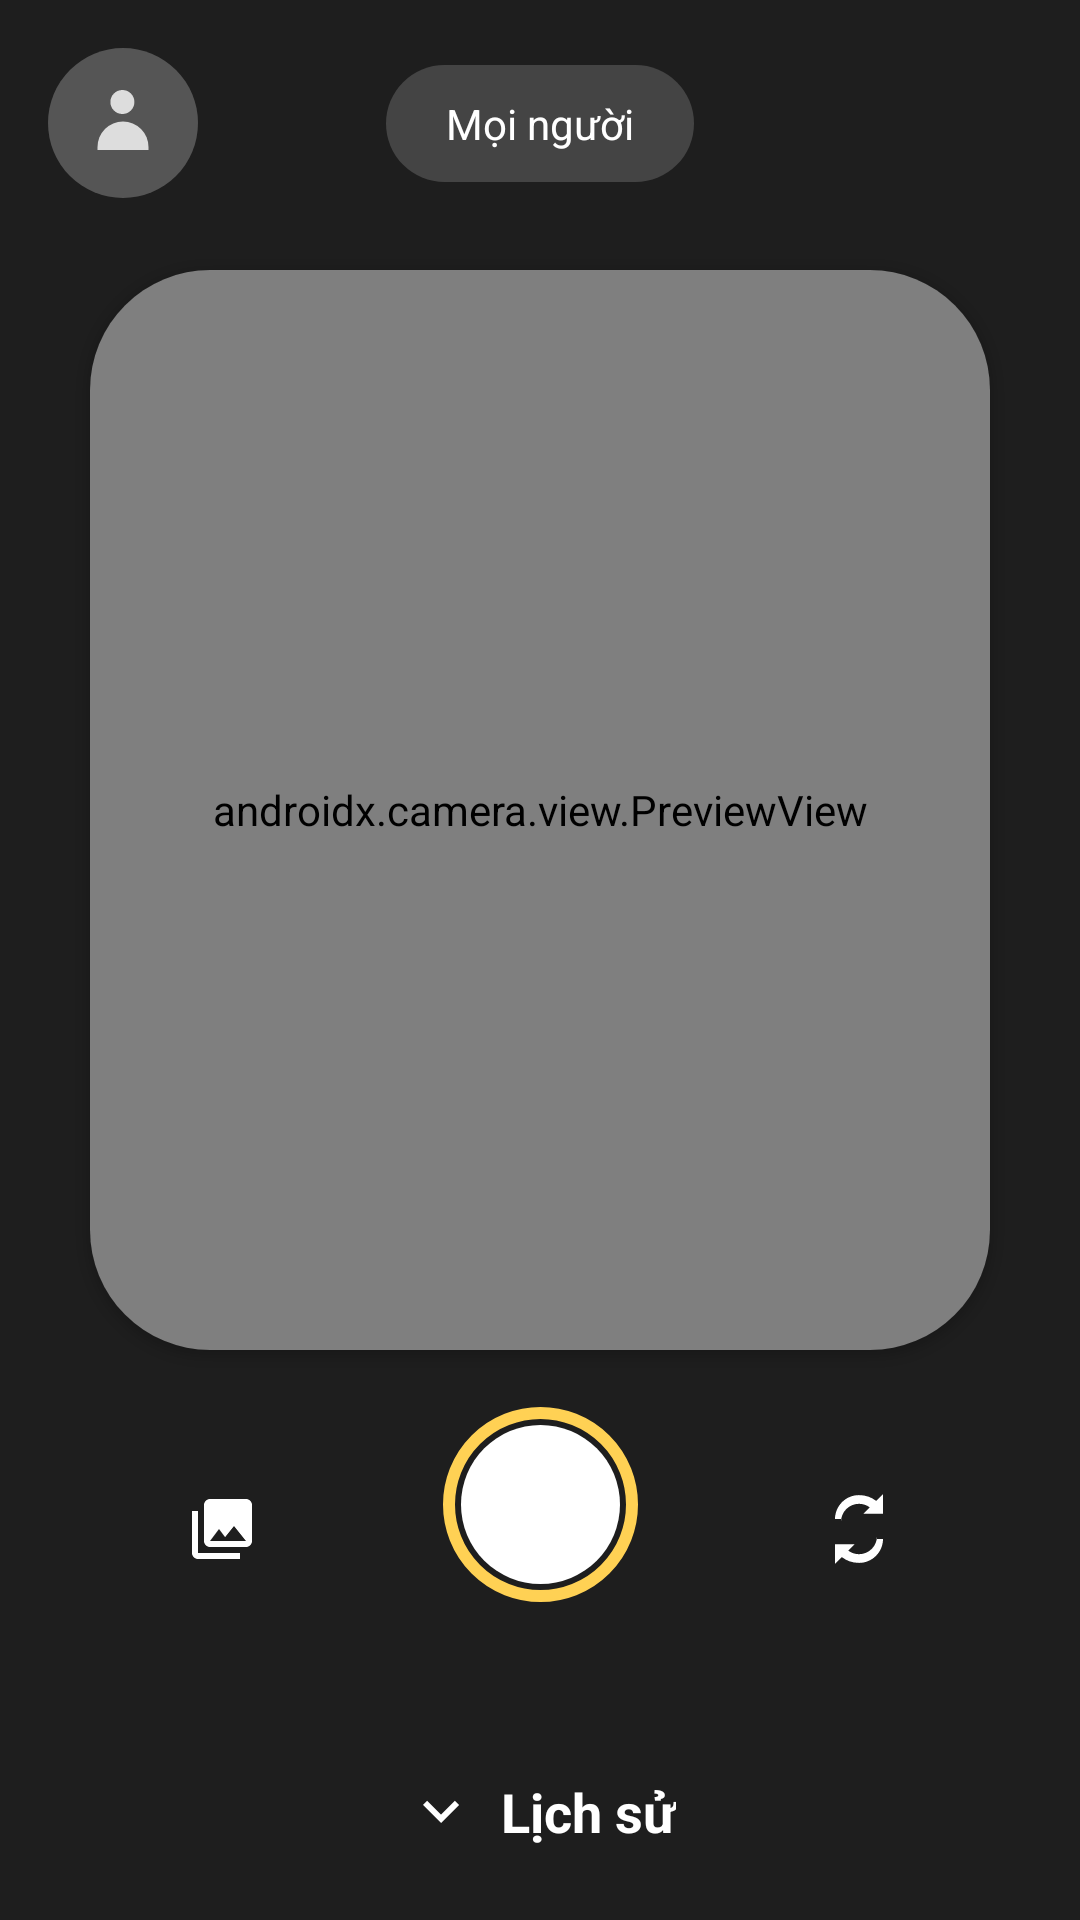

Write the Android layout XML for this screen, with the resource values it uses.
<!-- AndroidManifest.xml: application theme Theme.Bocket -->
<!-- res/layout/activity_main.xml -->
<?xml version="1.0" encoding="utf-8"?>
<androidx.constraintlayout.widget.ConstraintLayout
    xmlns:android="http://schemas.android.com/apk/res/android"
    xmlns:app="http://schemas.android.com/apk/res-auto"
    xmlns:tools="http://schemas.android.com/tools"
    android:layout_width="match_parent"
    android:layout_height="match_parent"
    android:background="#1E1E1E">


    <androidx.recyclerview.widget.RecyclerView
        android:id="@+id/rvFeed"
        android:layout_width="match_parent"
        android:layout_height="match_parent"
        android:visibility="gone"
        android:elevation="1dp" />


    <FrameLayout
        android:id="@+id/flCameraContainer"
        android:layout_width="match_parent"
        android:layout_height="0dp"
        android:layout_marginHorizontal="30dp"
        android:layout_marginTop="90dp"
        android:layout_marginBottom="190dp"
        android:background="@drawable/shape_rounded_camera"
        android:clipToOutline="true"
        android:elevation="2dp"
        app:layout_constraintBottom_toBottomOf="parent"
        app:layout_constraintTop_toTopOf="parent">


        <androidx.camera.view.PreviewView
            android:id="@+id/pvCameraPreview"
            android:layout_width="match_parent"
            android:layout_height="match_parent" />
    </FrameLayout>


    <androidx.constraintlayout.widget.ConstraintLayout
        android:id="@+id/clTopBar"
        android:layout_width="match_parent"
        android:layout_height="wrap_content"
        android:padding="16dp"
        android:elevation="10dp"
        app:layout_constraintTop_toTopOf="parent">


        <ImageButton
            android:id="@+id/ivAvatar"
            android:layout_width="50dp"
            android:layout_height="50dp"
            android:background="@drawable/shape_circle_avatar"
            android:src="@drawable/ic_avatar_placeholder"
            app:layout_constraintStart_toStartOf="parent"
            app:layout_constraintTop_toTopOf="parent" />


        <TextView
            android:id="@+id/tvFriendCount"
            android:layout_width="wrap_content"
            android:layout_height="wrap_content"
            android:background="@drawable/shape_capsule_gray"
            android:paddingHorizontal="20dp"
            android:paddingVertical="10dp"
            android:clickable="true"
            android:focusable="true"
            android:text="Mọi người"
            android:textColor="@android:color/white"
            app:layout_constraintBottom_toBottomOf="@+id/ivAvatar"
            app:layout_constraintEnd_toStartOf="@+id/ibFilter"
            app:layout_constraintStart_toEndOf="@+id/ivAvatar"
            app:layout_constraintTop_toTopOf="@+id/ivAvatar" />

        <ImageButton
            android:id="@+id/ibFilter"
            android:layout_width="50dp"
            android:layout_height="50dp"
            android:background="@drawable/shape_circle_avatar"
            android:src="@drawable/ic_filter"
            app:layout_constraintEnd_toEndOf="parent"
            app:layout_constraintTop_toTopOf="parent" />
    </androidx.constraintlayout.widget.ConstraintLayout>

    <androidx.swiperefreshlayout.widget.SwipeRefreshLayout
        android:id="@+id/swipeRefreshGrid"
        android:layout_width="match_parent"
        android:layout_height="0dp"
        android:visibility="gone"
        app:layout_constraintTop_toBottomOf="@id/clTopBar"
        app:layout_constraintBottom_toBottomOf="parent">

        <androidx.recyclerview.widget.RecyclerView
            android:id="@+id/rvGridHistory"
            android:layout_width="match_parent"
            android:layout_height="match_parent"
            android:background="#1E1E1E" />

    </androidx.swiperefreshlayout.widget.SwipeRefreshLayout>

    <androidx.constraintlayout.widget.ConstraintLayout
        android:id="@+id/clControlsCamera"
        android:layout_width="match_parent"
        android:layout_height="wrap_content"
        android:elevation="10dp"
        android:layout_marginBottom="90dp"
        app:layout_constraintBottom_toBottomOf="parent">


        <ImageButton
            android:id="@+id/ibGallery"
            android:layout_width="74dp"
            android:layout_height="81dp"
            android:background="?attr/selectableItemBackgroundBorderless"
            android:src="@drawable/ic_gallery_stack"
            app:layout_constraintBottom_toBottomOf="parent"
            app:layout_constraintEnd_toStartOf="@+id/ibCapture"
            app:layout_constraintStart_toStartOf="parent" />


        <ImageButton
            android:id="@+id/ibCapture"
            android:layout_width="65dp"
            android:layout_height="65dp"
            android:background="@drawable/shape_circle_white"
            app:layout_constraintEnd_toEndOf="parent"
            app:layout_constraintStart_toStartOf="parent"
            app:layout_constraintTop_toTopOf="parent" />


        <ImageButton
            android:id="@+id/ibSwitchCamera"
            android:layout_width="72dp"
            android:layout_height="81dp"
            android:background="?attr/selectableItemBackgroundBorderless"
            android:src="@drawable/ic_switch_camera"
            app:layout_constraintBottom_toBottomOf="parent"
            app:layout_constraintEnd_toEndOf="parent"
            app:layout_constraintStart_toEndOf="@+id/ibCapture" />
    </androidx.constraintlayout.widget.ConstraintLayout>


    <androidx.constraintlayout.widget.ConstraintLayout
        android:id="@+id/clControlsHistory"
        android:layout_width="match_parent"
        android:layout_height="wrap_content"
        android:elevation="10dp"
        android:visibility="gone"
        android:layout_marginBottom="30dp"
        app:layout_constraintBottom_toBottomOf="parent">

        <ImageButton
            android:id="@+id/ibGalleryHistory"
            android:layout_width="48dp"
            android:layout_height="48dp"
            android:padding="10dp"
            android:scaleType="fitCenter"
            android:background="?attr/selectableItemBackgroundBorderless"
            android:src="@drawable/share"
            app:layout_constraintBottom_toBottomOf="@+id/ibCaptureBack"
            app:layout_constraintTop_toTopOf="@+id/ibCaptureBack"
            app:layout_constraintEnd_toStartOf="@+id/ibCaptureBack"
            app:layout_constraintHorizontal_bias="0.5"
            app:layout_constraintStart_toStartOf="parent"
            app:tint="#A8A8A8" />

        <ImageButton
            android:id="@+id/ibCaptureBack"
            android:layout_width="65dp"
            android:layout_height="65dp"
            android:background="@drawable/shape_circle_white"
            app:layout_constraintEnd_toEndOf="parent"
            app:layout_constraintStart_toStartOf="parent"
            app:layout_constraintTop_toTopOf="parent" />

        <ImageButton
            android:id="@+id/ibSwitchCameraBack"
            android:layout_width="48dp"
            android:layout_height="48dp"
            android:padding="10dp"
            android:scaleType="fitCenter"
            android:background="?attr/selectableItemBackgroundBorderless"
            android:src="@drawable/library"
            app:layout_constraintBottom_toBottomOf="@+id/ibCaptureBack"
            app:layout_constraintTop_toTopOf="@+id/ibCaptureBack"
            app:layout_constraintEnd_toEndOf="parent"
            app:layout_constraintHorizontal_bias="0.5"
            app:layout_constraintStart_toEndOf="@+id/ibCaptureBack"
            app:tint="#A8A8A8" />

    </androidx.constraintlayout.widget.ConstraintLayout>


    <LinearLayout
        android:id="@+id/llHistory"
        android:layout_width="wrap_content"
        android:layout_height="wrap_content"
        android:orientation="horizontal"
        android:layout_marginBottom="24dp"
        android:elevation="10dp"
        app:layout_constraintBottom_toBottomOf="parent"
        app:layout_constraintEnd_toEndOf="parent"
        app:layout_constraintStart_toStartOf="parent">
        <ImageView
            android:layout_width="24dp"
            android:layout_height="24dp"
            android:src="@drawable/ic_arrow_down"
            app:tint="@android:color/white" />
        <TextView
            android:layout_width="wrap_content"
            android:layout_height="wrap_content"
            android:layout_marginStart="8dp"
            android:text="Lịch sử"
            android:textColor="@android:color/white"
            android:textSize="18sp"
            android:textStyle="bold" />
    </LinearLayout>

    <androidx.recyclerview.widget.RecyclerView
        android:id="@+id/rvFriendsList"
        android:layout_width="match_parent"
        android:layout_height="wrap_content"
        android:layout_marginLeft="30dp"
        android:layout_marginRight="30dp"
        android:background="@drawable/shape_top_rounded_dark"
        android:elevation="100dp"
        android:visibility="gone"
        android:paddingTop="10dp"
        android:clipToPadding="false"
        app:layout_constrainedHeight="true"
        app:layout_constraintHeight_max="450dp"
        app:layout_constraintTop_toBottomOf="@+id/clTopBar"
        app:layout_constraintStart_toStartOf="@+id/tvFriendCount"
        app:layout_constraintEnd_toEndOf="@+id/tvFriendCount"
        app:layout_constraintVertical_bias="0.0"
        tools:ignore="NotSibling" />

</androidx.constraintlayout.widget.ConstraintLayout>
<!-- resources referenced by this layout -->
<resources>
  <!-- drawable ic_arrow_down (drawable) -->
  <vector xmlns:android="http://schemas.android.com/apk/res/android"
      android:width="24dp"
      android:height="24dp"
      android:viewportWidth="24"
      android:viewportHeight="24"
      android:tint="#FFFFFF">
      <path
          android:fillColor="@android:color/white"
          android:pathData="M7.41,8.59L12,13.17l4.59,-4.58L18,10l-6,6 -6,-6 1.41,-1.41z" />
  </vector>
  <!-- drawable ic_avatar_placeholder (drawable) -->
  <?xml version="1.0" encoding="utf-8"?>
  <vector xmlns:android="http://schemas.android.com/apk/res/android"
      android:width="50dp"
      android:height="50dp"
      android:viewportWidth="50"
      android:viewportHeight="50">
  
      <path
          android:fillColor="#555555"
          android:pathData="M25,25m-25,0a25,25 0,1 1,50 0a25,25 0,1 1,-50 0" />
  
      <path
          android:fillColor="#DDDDDD"
          android:pathData="M20.8,18a4,4 0,1 1,8 0a4,4 0,1 1,-8 0" />
  
      <path
          android:fillColor="#DDDDDD"
          android:pathData="M16.5,33a8.5,8.5 0,0 1,17 0v1h-17z" />
  
  </vector>
  <!-- drawable ic_gallery_stack (drawable) -->
  <vector xmlns:android="http://schemas.android.com/apk/res/android"
      android:width="24dp"
      android:height="24dp"
      android:viewportWidth="24"
      android:viewportHeight="24"
      android:tint="#FFFFFF">
      <path
          android:fillColor="@android:color/white"
          android:pathData="M22,16V4c0,-1.1 -0.9,-2 -2,-2H8c-1.1,0 -2,0.9 -2,2v12c0,1.1 0.9,2 2,2h12c1.1,0 2,-0.9 2,-2zm-11,-4l2.03,2.71L16,11l4,5H8l3,-4zM2,6v14c0,1.1 0.9,2 2,2h14v-2H4V6H2z" />
  </vector>
  <!-- drawable ic_switch_camera (drawable) -->
  <?xml version="1.0" encoding="utf-8"?>
  <vector xmlns:android="http://schemas.android.com/apk/res/android"
      android:width="24dp"
      android:height="24dp"
      android:viewportWidth="24"
      android:viewportHeight="24"
      android:tint="#FFFFFF"> <path
      android:fillColor="@android:color/white"
      android:pathData="M18,14.4c0,3.31 -2.69,6 -6,
      6c-1.35,0 -2.59,-0.45 -3.6,-1.2l2.1,-2.1H4v6.5l2.25,
      -2.25c1.55,1.21 3.48,1.95 5.75,1.95c4.41,0 8,
      -3.59 8,-8h-2zM6,9.6c0,-3.31 2.69,-6 6,-6c1.35,
      0 2.59,0.45 3.6,1.2L13.5,6.9H20V0.4l-2.25,2.25C16.2,
      1.44 14.27,0.7 12,0.7c-4.41,0 -8,3.59 -8,8h2z" />
  </vector>
  <!-- drawable library: png bitmap (drawable, 17371 bytes) -->
  <!-- drawable shape_capsule_gray (drawable) -->
  <?xml version="1.0" encoding="utf-8"?>
  <shape xmlns:android="http://schemas.android.com/apk/res/android">
      <solid android:color="#444444" />
      <corners android:radius="100dp" /> </shape>
  <!-- drawable shape_circle_white (drawable) -->
  <?xml version="1.0" encoding="utf-8"?>
  <layer-list xmlns:android="http://schemas.android.com/apk/res/android">
      <item>
          <shape android:shape="oval">
              <stroke android:width="4dp" android:color="#FFD154" />
          </shape>
      </item>
      <item android:top="6dp" android:bottom="6dp" android:left="6dp" android:right="6dp">
          <shape android:shape="oval">
              <solid android:color="#FFFFFF" />
          </shape>
      </item>
  </layer-list>
  <!-- drawable shape_rounded_camera (drawable) -->
  <?xml version="1.0" encoding="utf-8"?>
  <shape xmlns:android="http://schemas.android.com/apk/res/android">
      <solid android:color="#000000" /> <corners android:radius="40dp" />
  </shape>
  <!-- drawable shape_top_rounded_dark (drawable) -->
  <?xml version="1.0" encoding="utf-8"?>
  <shape xmlns:android="http://schemas.android.com/apk/res/android">
      <solid android:color="#333333" />
  
      <corners
          android:topLeftRadius="24dp"
          android:topRightRadius="24dp"
          android:bottomLeftRadius="24dp"
          android:bottomRightRadius="24dp" />
  </shape>
  <!-- drawable share: png bitmap (drawable, 14135 bytes) -->
  <style name="Theme.Bocket" parent="Base.Theme.Bocket" />
  <style name="Base.Theme.Bocket" parent="Theme.Material3.DayNight.NoActionBar">
          
          
      </style>
</resources>
